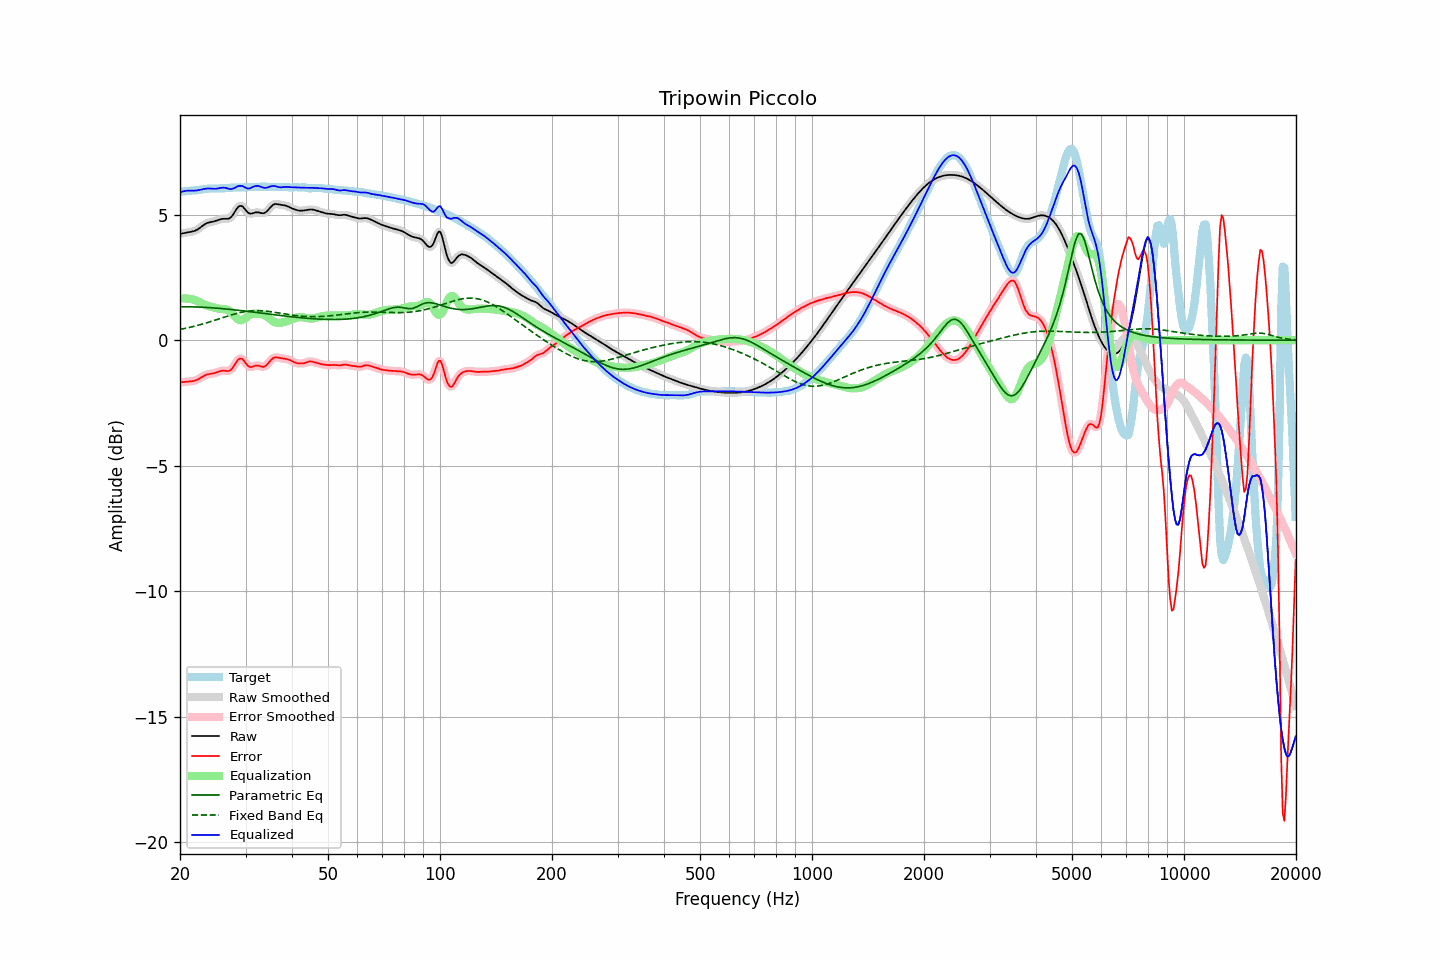

Source data for this figure (header and first rows):
frequency, raw, error, smoothed, error_smoothed, equalization, parametric_eq, fixed_band_eq, equalized_raw, equalized_smoothed, target
20.00, 4.24, -1.68, 4.24, -1.68, 1.66, 1.33, 0.43, 5.90, 5.90, 5.91
20.20, 4.25, -1.67, 4.25, -1.67, 1.67, 1.33, 0.44, 5.92, 5.92, 5.92
20.40, 4.26, -1.66, 4.26, -1.66, 1.67, 1.33, 0.46, 5.93, 5.93, 5.93
20.61, 4.28, -1.66, 4.28, -1.66, 1.67, 1.33, 0.47, 5.95, 5.95, 5.94
20.81, 4.29, -1.65, 4.29, -1.65, 1.67, 1.33, 0.48, 5.96, 5.96, 5.94
21.02, 4.30, -1.65, 4.30, -1.65, 1.66, 1.33, 0.50, 5.96, 5.96, 5.95
21.23, 4.31, -1.64, 4.31, -1.64, 1.65, 1.33, 0.51, 5.96, 5.96, 5.96
21.44, 4.32, -1.64, 4.32, -1.64, 1.64, 1.33, 0.53, 5.96, 5.96, 5.96
21.66, 4.34, -1.63, 4.34, -1.63, 1.62, 1.33, 0.54, 5.96, 5.96, 5.97
21.87, 4.36, -1.62, 4.36, -1.61, 1.61, 1.33, 0.56, 5.96, 5.96, 5.97
22.09, 4.38, -1.59, 4.38, -1.59, 1.58, 1.33, 0.57, 5.97, 5.97, 5.98
22.31, 4.42, -1.56, 4.42, -1.56, 1.56, 1.32, 0.59, 5.97, 5.98, 5.98
22.54, 4.46, -1.53, 4.46, -1.53, 1.52, 1.32, 0.61, 5.99, 5.99, 5.99
22.76, 4.51, -1.49, 4.51, -1.49, 1.49, 1.32, 0.63, 6.00, 6.00, 6.00
22.99, 4.56, -1.45, 4.56, -1.45, 1.46, 1.31, 0.64, 6.02, 6.02, 6.01
23.22, 4.60, -1.42, 4.60, -1.42, 1.43, 1.31, 0.66, 6.03, 6.03, 6.02
23.45, 4.64, -1.39, 4.64, -1.39, 1.40, 1.31, 0.68, 6.04, 6.04, 6.03
23.69, 4.67, -1.36, 4.67, -1.36, 1.37, 1.30, 0.70, 6.05, 6.05, 6.04
23.92, 4.69, -1.35, 4.69, -1.35, 1.35, 1.30, 0.72, 6.05, 6.05, 6.04
24.16, 4.71, -1.34, 4.71, -1.34, 1.34, 1.30, 0.74, 6.05, 6.04, 6.05
24.40, 4.72, -1.33, 4.72, -1.33, 1.32, 1.29, 0.76, 6.04, 6.04, 6.05
24.65, 4.73, -1.32, 4.73, -1.32, 1.30, 1.29, 0.78, 6.04, 6.04, 6.05
24.89, 4.75, -1.30, 4.75, -1.30, 1.29, 1.28, 0.80, 6.04, 6.04, 6.05
25.14, 4.77, -1.28, 4.77, -1.28, 1.27, 1.28, 0.82, 6.04, 6.04, 6.05
25.39, 4.80, -1.25, 4.80, -1.25, 1.26, 1.27, 0.84, 6.05, 6.05, 6.05
25.65, 4.82, -1.23, 4.82, -1.23, 1.25, 1.27, 0.87, 6.07, 6.07, 6.05
25.91, 4.83, -1.22, 4.83, -1.22, 1.24, 1.26, 0.89, 6.08, 6.08, 6.05
26.16, 4.84, -1.21, 4.84, -1.22, 1.24, 1.26, 0.91, 6.08, 6.08, 6.05
26.43, 4.84, -1.22, 4.84, -1.22, 1.24, 1.25, 0.93, 6.08, 6.07, 6.06
26.69, 4.84, -1.23, 4.84, -1.23, 1.22, 1.24, 0.95, 6.06, 6.06, 6.07
26.96, 4.84, -1.23, 4.84, -1.23, 1.20, 1.24, 0.97, 6.04, 6.04, 6.07
27.23, 4.87, -1.21, 4.87, -1.21, 1.16, 1.23, 0.99, 6.03, 6.03, 6.08
27.50, 4.92, -1.16, 4.93, -1.16, 1.10, 1.22, 1.01, 6.03, 6.03, 6.08
27.77, 5.01, -1.08, 5.01, -1.08, 1.04, 1.22, 1.03, 6.04, 6.05, 6.09
28.05, 5.11, -0.98, 5.11, -0.98, 0.96, 1.21, 1.05, 6.07, 6.07, 6.09
28.33, 5.21, -0.87, 5.21, -0.88, 0.89, 1.20, 1.06, 6.11, 6.10, 6.09
28.62, 5.30, -0.79, 5.29, -0.79, 0.84, 1.20, 1.08, 6.13, 6.13, 6.09
28.90, 5.35, -0.73, 5.34, -0.74, 0.80, 1.19, 1.10, 6.15, 6.15, 6.08
29.19, 5.35, -0.73, 5.35, -0.73, 0.80, 1.18, 1.11, 6.15, 6.15, 6.08
29.48, 5.33, -0.76, 5.32, -0.77, 0.81, 1.17, 1.12, 6.14, 6.13, 6.08
29.78, 5.25, -0.84, 5.25, -0.84, 0.85, 1.17, 1.13, 6.10, 6.10, 6.09
30.08, 5.18, -0.92, 5.18, -0.92, 0.90, 1.16, 1.14, 6.07, 6.07, 6.10
30.38, 5.10, -1.01, 5.11, -1.00, 0.95, 1.15, 1.15, 6.05, 6.05, 6.11
30.68, 5.05, -1.06, 5.06, -1.05, 0.99, 1.14, 1.16, 6.04, 6.05, 6.11
30.99, 5.05, -1.07, 5.05, -1.07, 1.02, 1.14, 1.17, 6.07, 6.07, 6.12
31.30, 5.06, -1.06, 5.05, -1.06, 1.04, 1.13, 1.17, 6.10, 6.10, 6.11
31.61, 5.07, -1.04, 5.07, -1.04, 1.05, 1.12, 1.18, 6.13, 6.13, 6.11
31.93, 5.09, -1.01, 5.09, -1.02, 1.06, 1.11, 1.18, 6.15, 6.15, 6.11
32.24, 5.10, -1.01, 5.10, -1.01, 1.06, 1.10, 1.18, 6.15, 6.15, 6.11
32.57, 5.09, -1.02, 5.09, -1.02, 1.05, 1.09, 1.18, 6.14, 6.14, 6.11
32.89, 5.08, -1.04, 5.08, -1.04, 1.05, 1.09, 1.18, 6.12, 6.12, 6.11
33.22, 5.06, -1.06, 5.06, -1.06, 1.04, 1.08, 1.17, 6.10, 6.10, 6.12
33.55, 5.06, -1.06, 5.07, -1.06, 1.02, 1.07, 1.17, 6.08, 6.08, 6.12
33.89, 5.09, -1.03, 5.09, -1.03, 0.99, 1.06, 1.16, 6.07, 6.08, 6.12
34.23, 5.13, -0.98, 5.14, -0.98, 0.95, 1.05, 1.16, 6.08, 6.08, 6.12
34.57, 5.20, -0.91, 5.20, -0.91, 0.90, 1.05, 1.15, 6.10, 6.10, 6.11
34.92, 5.28, -0.83, 5.28, -0.83, 0.85, 1.04, 1.14, 6.12, 6.12, 6.11
35.27, 5.35, -0.76, 5.35, -0.76, 0.79, 1.03, 1.13, 6.14, 6.14, 6.11
35.62, 5.40, -0.71, 5.40, -0.71, 0.75, 1.02, 1.12, 6.15, 6.15, 6.11
35.97, 5.43, -0.68, 5.42, -0.69, 0.72, 1.01, 1.11, 6.15, 6.14, 6.11
... 635 more rows
